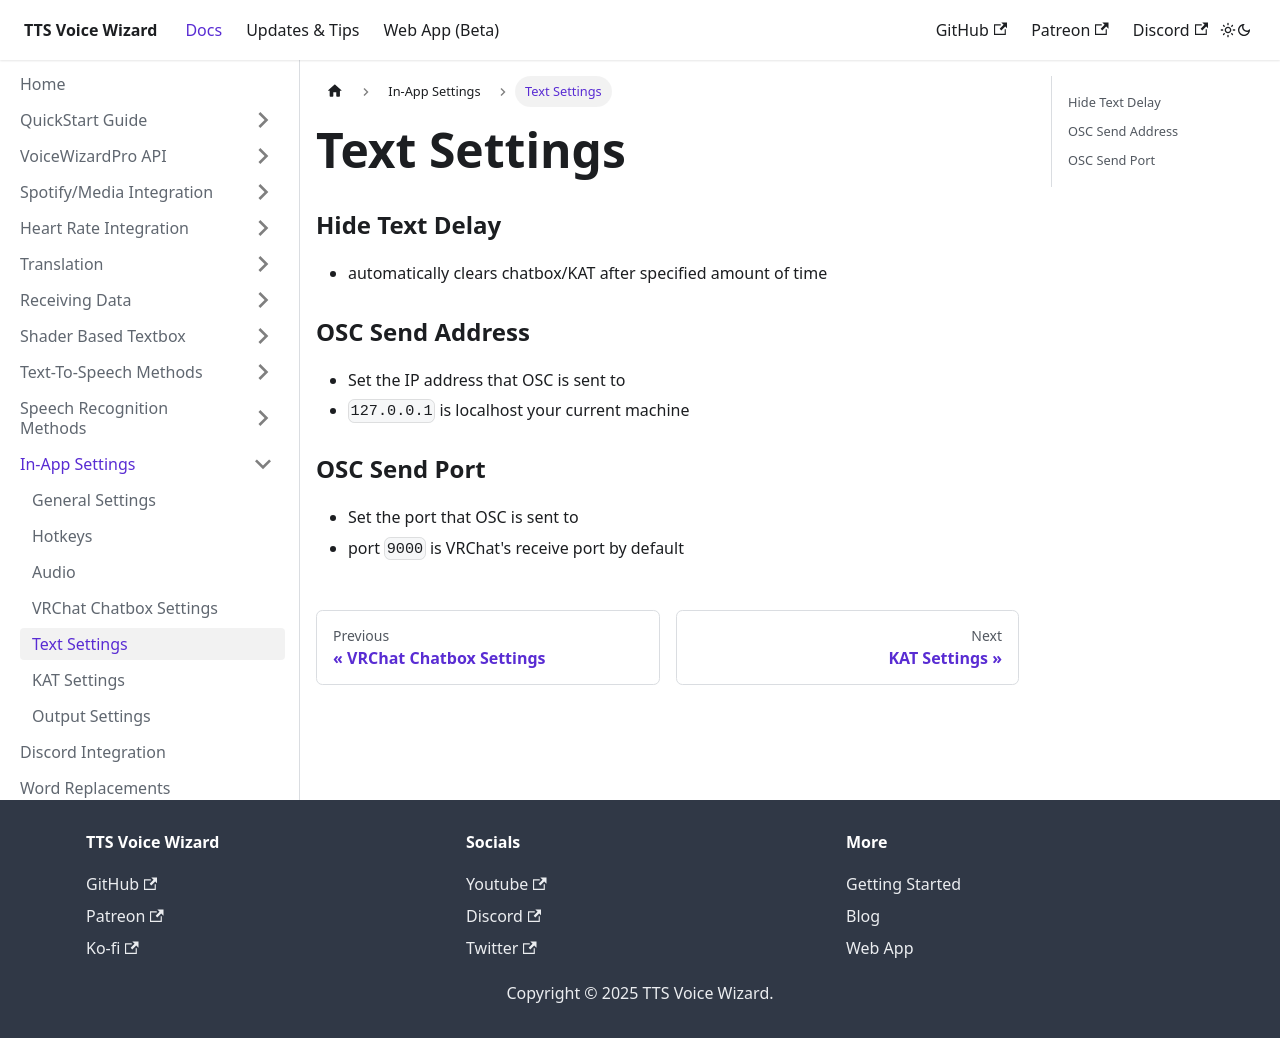

repository: VRCWizard/TTS-Voice-Wizard-Docs · page: docs/Settings/TextSettings.html · generator: docusaurus

---
sidebar_position: 4
---

# Text Settings
### Hide Text Delay
- automatically clears chatbox/KAT after specified amount of time

### OSC Send Address
- Set the IP address that OSC is sent to
- ``127.0.0.1`` is localhost your current machine


### OSC Send Port
- Set the port that OSC is sent to
- port ``9000`` is VRChat's receive port by default
